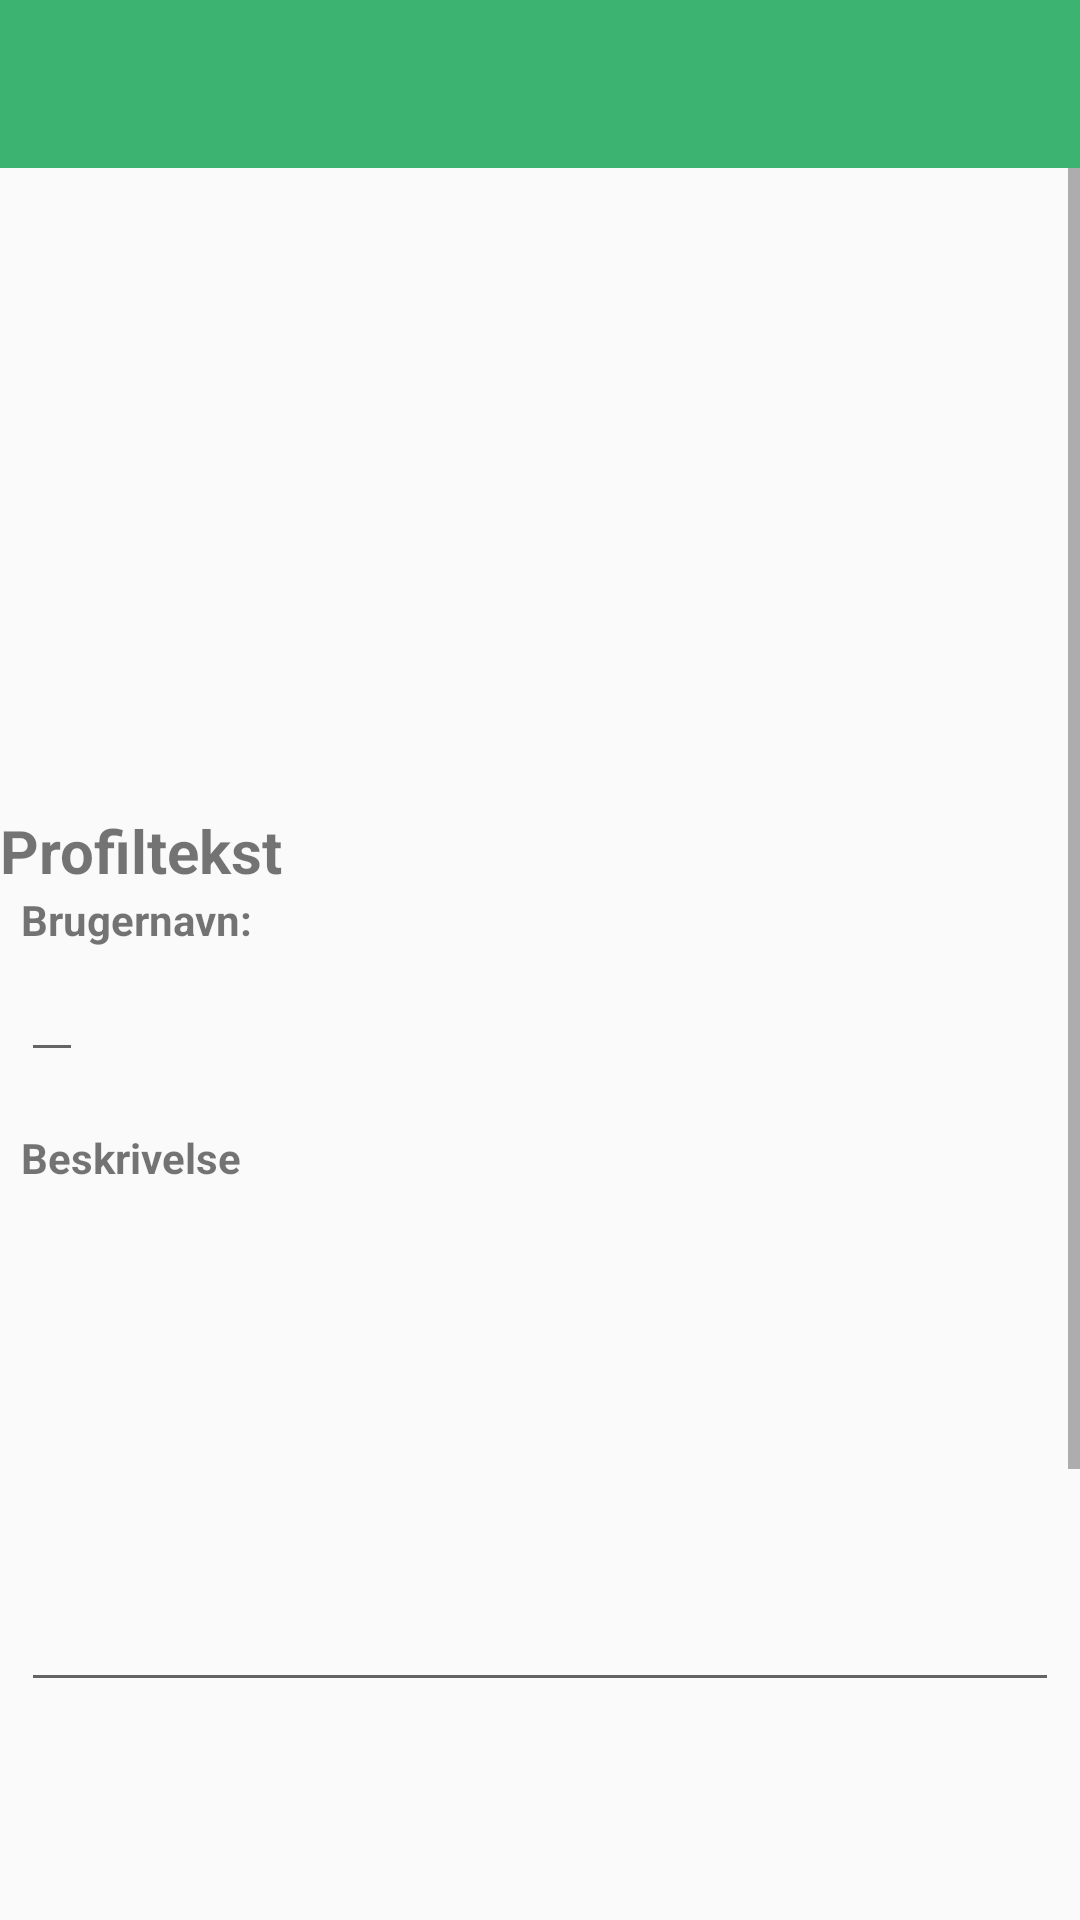

Reconstruct the res/layout file that produces this screen, plus the resources it refers to.
<!-- AndroidManifest.xml: application theme Theme.AppCompat.Light.NoActionBar -->
<!-- res/layout/activity_profile.xml -->
<?xml version="1.0" encoding="utf-8"?>
<LinearLayout xmlns:android="http://schemas.android.com/apk/res/android"
    android:layout_width="match_parent"
    android:layout_height="match_parent"
    android:orientation="vertical">

    <include
        android:id="@+id/toolbartrack"
        layout="@layout/toolbar_track" />

    <ScrollView
        android:layout_width="match_parent"
        android:layout_height="match_parent"
        >
<LinearLayout
    android:layout_width="match_parent"
    android:layout_height="match_parent"
    android:orientation="vertical"
    android:focusable="true"
    android:focusableInTouchMode="true"
    >

        <LinearLayout
            android:layout_width="match_parent"
            android:layout_height="wrap_content"
            android:gravity="center"
            android:orientation="horizontal">

            <ImageView
                android:layout_margin="7dp"
                android:layout_width="wrap_content"
                android:layout_height="200dp"
                android:src="@drawable/profilepicture" />
        </LinearLayout>
    <TextView
        android:layout_width="match_parent"
        android:layout_height="match_parent"
        android:text="Profiltekst"
        android:textStyle="bold"
        android:textSize="20dp"/>

    <TextView
        android:layout_width="wrap_content"
        android:layout_height="wrap_content"
        android:layout_marginLeft="7dp"
        android:text="Brugernavn:"
        android:textStyle="bold" />
    <EditText
        android:layout_marginLeft="7dp"
        android:id="@+id/profilEditTextUsername"
        android:layout_width="wrap_content"
        android:layout_height="wrap_content" />

    <TextView

        android:layout_marginLeft="7dp"
        android:id="@+id/profilTextViewUsername"
        android:layout_width="wrap_content"
        android:layout_height="wrap_content" />

    <TextView
        android:layout_width="wrap_content"
        android:layout_height="wrap_content"
        android:layout_marginLeft="7dp"
        android:text="Beskrivelse"
        android:textStyle="bold" />

    <EditText
            android:layout_margin="7dp"
            android:layout_height="165dp"
            android:layout_width="match_parent"
            android:textSize="15dp"
            android:gravity="start"
            android:id="@+id/profile_profiletext_edittext"
            android:maxLength="200"
            />

    <TextView

        android:layout_margin="7dp"
        android:layout_height="165dp"
        android:layout_width="match_parent"
        android:textSize="15dp"
        android:gravity="start"
        android:id="@+id/profile_profiletext_Textview"
        android:maxLength="200"
        />


<Switch
    android:layout_margin="7dp"
    android:layout_width="match_parent"
    android:layout_height="match_parent"
    android:text="Privat profil"
    android:id="@+id/profilePrivacySwitch"/>

    <Button
        android:id="@+id/ProfileBtnOpret"
        android:layout_width="wrap_content"
        android:layout_height="match_parent"
        android:text="GEM"
        style="@style/Widget.AppCompat.Button.Colored"
        android:layout_gravity="end"
        android:onClick="profileBtnSave"/>




</LinearLayout>
    </ScrollView>


</LinearLayout>
<!-- res/layout/toolbar_track.xml (included above) -->
<android.support.v7.widget.Toolbar xmlns:android="http://schemas.android.com/apk/res/android"
    android:layout_width="match_parent"
    android:layout_height="?attr/actionBarSize"
    android:background="@color/colorGreen"
    android:theme="@style/ThemeOverlay.AppCompat.Dark.ActionBar">

</android.support.v7.widget.Toolbar>
<!-- resources referenced by this layout -->
<resources>
  <color name="colorGreen">#3cb371</color>
</resources>
